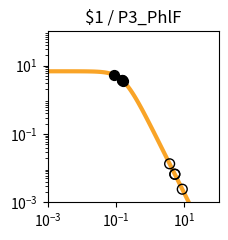

This figure's Python source: (Note: this script raises an exception after producing the figure.)
import matplotlib.pyplot as plt
import matplotlib.ticker as ticker
import numpy as np

fig, ax = plt.subplots(figsize=(2.5,2.5))

plt.xlim(1.000000e-03, 1.000000e+02)
plt.ylim(1.000000e-03, 1.000000e+02)

x = np.array([1.000000e-03,1.122018e-03,1.258925e-03,1.412538e-03,1.584893e-03,1.778279e-03,1.995262e-03,2.238721e-03,2.511886e-03,2.818383e-03,3.162278e-03,3.548134e-03,3.981072e-03,4.466836e-03,5.011872e-03,5.623413e-03,6.309573e-03,7.079458e-03,7.943282e-03,8.912509e-03,1.000000e-02,1.122018e-02,1.258925e-02,1.412538e-02,1.584893e-02,1.778279e-02,1.995262e-02,2.238721e-02,2.511886e-02,2.818383e-02,3.162278e-02,3.548134e-02,3.981072e-02,4.466836e-02,5.011872e-02,5.623413e-02,6.309573e-02,7.079458e-02,7.943282e-02,8.912509e-02,1.000000e-01,1.122018e-01,1.258925e-01,1.412538e-01,1.584893e-01,1.778279e-01,1.995262e-01,2.238721e-01,2.511886e-01,2.818383e-01,3.162278e-01,3.548134e-01,3.981072e-01,4.466836e-01,5.011872e-01,5.623413e-01,6.309573e-01,7.079458e-01,7.943282e-01,8.912509e-01,1.000000e+00,1.122018e+00,1.258925e+00,1.412538e+00,1.584893e+00,1.778279e+00,1.995262e+00,2.238721e+00,2.511886e+00,2.818383e+00,3.162278e+00,3.548134e+00,3.981072e+00,4.466836e+00,5.011872e+00,5.623413e+00,6.309573e+00,7.079458e+00,7.943282e+00,8.912509e+00,1.000000e+01,1.122018e+01,1.258925e+01,1.412538e+01,1.584893e+01,1.778279e+01,1.995262e+01,2.238721e+01,2.511886e+01,2.818383e+01,3.162278e+01,3.548134e+01,3.981072e+01,4.466836e+01,5.011872e+01,5.623413e+01,6.309573e+01,7.079458e+01,7.943282e+01,8.912509e+01,1.000000e+02,])
y = np.array([6.793769e+00,6.793708e+00,6.793632e+00,6.793537e+00,6.793416e+00,6.793264e+00,6.793072e+00,6.792831e+00,6.792526e+00,6.792143e+00,6.791659e+00,6.791050e+00,6.790283e+00,6.789315e+00,6.788097e+00,6.786561e+00,6.784627e+00,6.782191e+00,6.779123e+00,6.775260e+00,6.770398e+00,6.764279e+00,6.756583e+00,6.746908e+00,6.734754e+00,6.719497e+00,6.700365e+00,6.676407e+00,6.646453e+00,6.609081e+00,6.562573e+00,6.504879e+00,6.433593e+00,6.345940e+00,6.238810e+00,6.108831e+00,5.952525e+00,5.766560e+00,5.548098e+00,5.295258e+00,5.007628e+00,4.686765e+00,4.336552e+00,3.963289e+00,3.575410e+00,3.182809e+00,2.795870e+00,2.424391e+00,2.076633e+00,1.758681e+00,1.474197e+00,1.224541e+00,1.009143e+00,8.260148e-01,6.722568e-01,5.445086e-01,4.392943e-01,3.532611e-01,2.833258e-01,2.267482e-01,1.811542e-01,1.445265e-01,1.151755e-01,9.170305e-02,7.296195e-02,5.801777e-02,4.611348e-02,3.663846e-02,2.910190e-02,2.311031e-02,1.834895e-02,1.456644e-02,1.156234e-02,9.176956e-03,7.283160e-03,5.779843e-03,4.586616e-03,3.639594e-03,2.888025e-03,2.291602e-03,1.818316e-03,1.442758e-03,1.144755e-03,9.082964e-04,7.206752e-04,5.718065e-04,4.536873e-04,3.599670e-04,2.856060e-04,2.266059e-04,1.797936e-04,1.426516e-04,1.131823e-04,8.980074e-05,7.124938e-05,5.653040e-05,4.485210e-05,3.558634e-05,2.823474e-05,2.240187e-05,1.777397e-05,])
c = "#f9a427"

hi_x = np.array([1.563311e-01,8.672220e-02,1.510231e-01,1.511042e-01,])
hi_y = np.array([3.622052e+00,5.358443e+00,3.739149e+00,3.737335e+00,])
lo_x = np.array([5.237011e+00,8.661457e+00,5.255402e+00,3.696052e+00,])
lo_y = np.array([6.668088e-03,2.427016e-03,6.621315e-03,1.342064e-02,])

plt.loglog(x,y,lw=3,color=c)
plt.scatter(hi_x,hi_y,marker='o',s=50,color='black',zorder=10)
plt.scatter(lo_x,lo_y,marker='o',s=50,edgecolors='black',color='none',zorder=10)

plt.title("$1 / P3_PhlF")

ax.xaxis.set_major_locator(ticker.LogLocator(numticks=3))
ax.yaxis.set_major_locator(ticker.LogLocator(numticks=3))

ax.set_aspect('equal')
plt.tight_layout()

plt.savefig("/content/output/0x8B/response_plot_$1_P3_PhlF.png", bbox_inches='tight')
